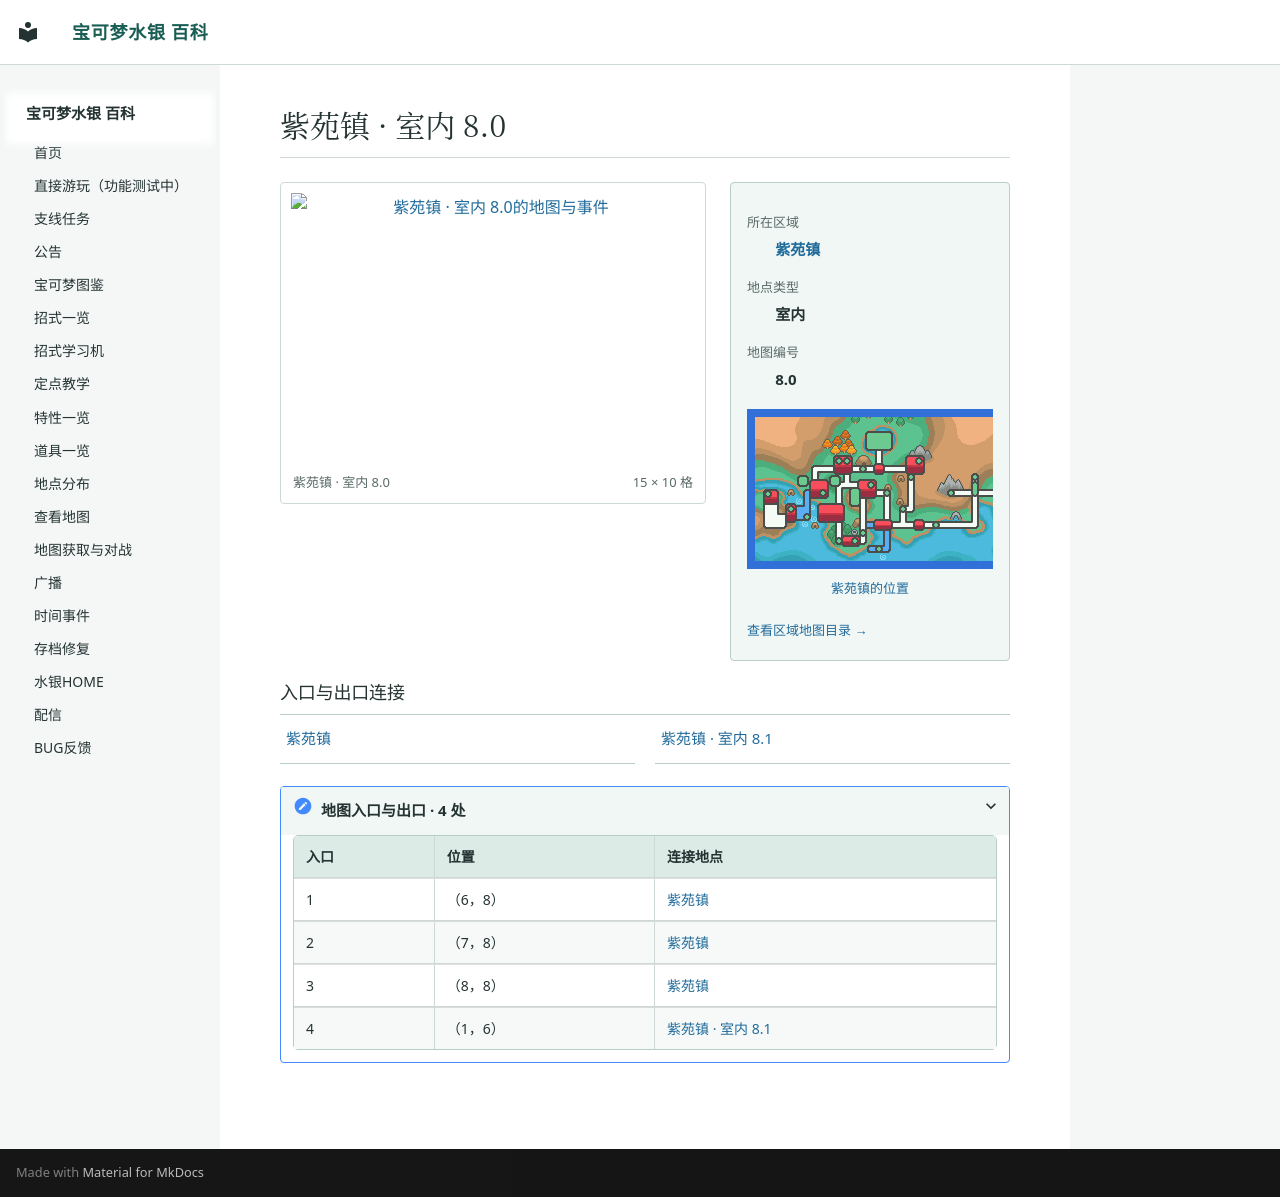

repository: Sum-Light/azoth-wiki · page: locations/map_8_0/index.html · generator: mkdocs

# 紫苑镇 · 室内 8.0

<!-- location-atlas:start -->

<div class="loc-profile" data-location-map="8.0">
<div class="loc-profile-layout">
<div class="loc-main-map">
<a class="loc-image-link" href="../../locations/atlas/maps/map_8_0.png" target="_blank" rel="noopener">
<img src="../../locations/atlas/maps/map_8_0.png" alt="紫苑镇 · 室内 8.0的地图与事件" loading="lazy" width="240" height="160"></a>
<div class="loc-map-caption"><span>紫苑镇 · 室内 8.0</span><span>15 × 10 格</span></div>
</div>
<aside class="loc-facts">
<dl><dt>所在区域</dt><dd><a href="../atlas/?sec=92">紫苑镇</a></dd><dt>地点类型</dt><dd>室内</dd><dt>地图编号</dt><dd>8.0</dd></dl>
<a class="loc-world-preview" href="../atlas/?sec=92" aria-label="紫苑镇在大地图上的位置">
<span class="loc-world-canvas"><img src="../worldmap.png" alt="世界地图" loading="lazy">
<span class="loc-world-mark" style="left:71.8742%;top:28.0875%;width:1.5629%;height:3.1250%"></span>
</span></a>
<a class="loc-world-label" href="../atlas/?sec=92">紫苑镇的位置</a>
<a class="loc-atlas-return" href="../atlas/?sec=92">查看区域地图目录 &rarr;</a>
</aside>
</div>
<h3>入口与出口连接</h3>
<nav class="loc-neighbors" aria-label="出入口连接地点">
<div><a href="../map_3_4/">紫苑镇</a></div>
<div><a href="../map_8_1/">紫苑镇 · 室内 8.1</a></div>
</nav>
<details class="loc-entrances"><summary>地图入口与出口 · 4 处</summary>
<div class="loc-table-scroll"><table><thead><tr><th>入口</th><th>位置</th><th>连接地点</th></tr></thead><tbody>
<tr><td>1</td><td>（6，8）</td><td><a href="../map_3_4/">紫苑镇</a></td></tr>
<tr><td>2</td><td>（7，8）</td><td><a href="../map_3_4/">紫苑镇</a></td></tr>
<tr><td>3</td><td>（8，8）</td><td><a href="../map_3_4/">紫苑镇</a></td></tr>
<tr><td>4</td><td>（1，6）</td><td><a href="../map_8_1/">紫苑镇 · 室内 8.1</a></td></tr>
</tbody></table></div></details>
</div>

<!-- location-atlas:end -->
